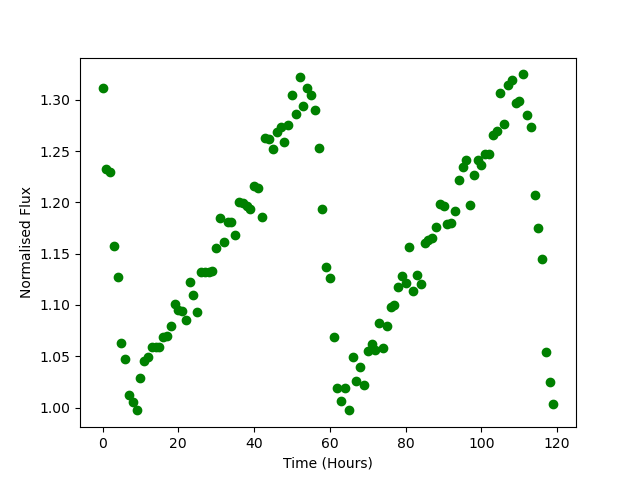

Data behind this chart, as committed beside it:
Time, Flux
0.0, 1.311
1.0, 1.232
2.0, 1.23
3.0, 1.157
4.0, 1.128
5.0, 1.063
6.0, 1.047
7.0, 1.012
8.0, 1.005
9.0, 0.9973
10.0, 1.029
11.0, 1.045
12.0, 1.049
13.0, 1.059
14.0, 1.059
15.0, 1.06
16.0, 1.069
17.0, 1.07
18.0, 1.08
19.0, 1.101
20.0, 1.095
21.0, 1.094
22.0, 1.086
23.0, 1.122
24.0, 1.11
25.0, 1.093
26.0, 1.132
27.0, 1.132
28.0, 1.132
29.0, 1.133
30.0, 1.156
31.0, 1.185
32.0, 1.161
33.0, 1.181
34.0, 1.181
35.0, 1.168
36.0, 1.2
37.0, 1.199
38.0, 1.197
39.0, 1.194
40.0, 1.216
41.0, 1.214
42.0, 1.186
43.0, 1.263
44.0, 1.262
45.0, 1.252
46.0, 1.269
47.0, 1.273
48.0, 1.259
49.0, 1.275
50.0, 1.304
51.0, 1.286
52.0, 1.322
53.0, 1.294
54.0, 1.311
55.0, 1.305
56.0, 1.29
57.0, 1.253
58.0, 1.194
59.0, 1.138
... 60 more rows
